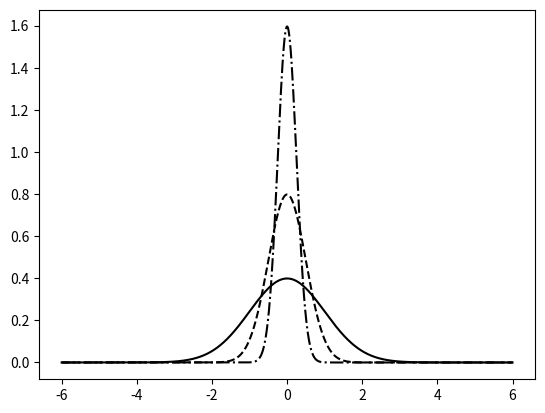

The matplotlib source for this figure:
#!/usr/bin/python3
import numpy as np
import matplotlib.pyplot as plt

def pdf(X, mu, sigma):
    a = 1.0/(sigma*np.sqrt(2.0*np.pi))
    b = -1.0/(2.0*sigma**2)
    return a * np.exp(b * (X-mu) ** 2)

X = np.linspace(-6,6,2400)

plt.plot(X, pdf(X, 0.0,1.0), color = 'k',linestyle='solid')
plt.plot(X, pdf(X, 0.0,0.5), color = 'k',linestyle='dashed')
plt.plot(X, pdf(X, 0.0,0.25), color = 'k',linestyle='dashdot')
plt.show()
